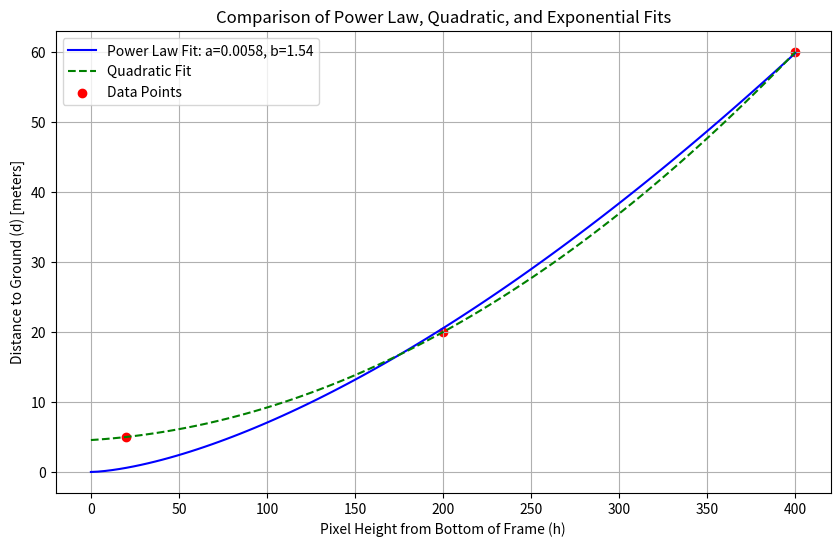

Write Python code to recreate this figure.
# Import necessary libraries
import numpy as np
from scipy.optimize import curve_fit
import matplotlib.pyplot as plt

# Given data points (pixel heights and corresponding distances)
h_values = np.array([20, 200, 400])
d_values = np.array([5, 20, 60])

# Define the models
# Power Law Model
def power_law(h, a, b):
    return a * h ** b

# Quadratic Model
def quadratic(h, a, b, c):
    return a * h**2 + b * h + c

# Exponential Model
def exponential(h, a, b, c):
    return a * np.exp(b * h) + c

# Fit each model to the data
params_power, _ = curve_fit(power_law, h_values, d_values)
params_quad, _ = curve_fit(quadratic, h_values, d_values)
params_exp, _ = curve_fit(exponential, h_values, d_values)

# Generate a range of pixel heights for plotting
h_plot = np.linspace(0, 400, 100)
d_power = power_law(h_plot, *params_power)
d_quad = quadratic(h_plot, *params_quad)
d_exp = exponential(h_plot, *params_exp)

# Plot the data and the fitted models
plt.figure(figsize=(10, 6))
plt.plot(h_plot, d_power, label=f'Power Law Fit: a={params_power[0]:.4f}, b={params_power[1]:.2f}', color='b')
plt.plot(h_plot, d_quad, label=f'Quadratic Fit', color='g', linestyle='--')
# plt.plot(h_plot, d_exp, label=f'Exponential Fit', color='c', linestyle=':')
plt.scatter(h_values, d_values, color='r', marker='o', label='Data Points')
plt.xlabel('Pixel Height from Bottom of Frame (h)')
plt.ylabel('Distance to Ground (d) [meters]')
plt.title('Comparison of Power Law, Quadratic, and Exponential Fits')
plt.legend()
plt.grid(True)
plt.show()


# calculate the hieght change
# hieght of pixel shift = Hieght of object * focal length / Distance to object

# 